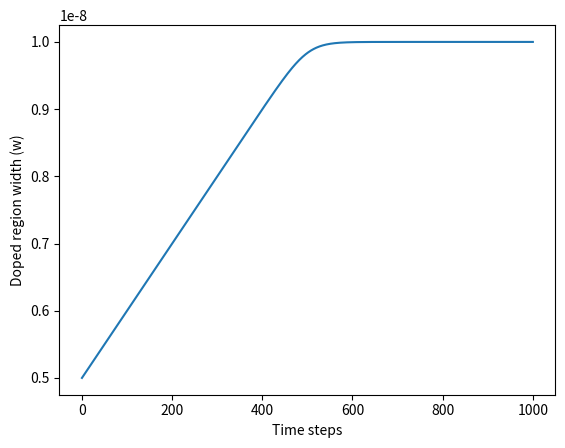

Write the Python code that produced this figure.
import numpy as np

# 定义常量
mu_D = 1e-10  # 掺杂物迁移率，单位 cm²/V·s
R_ON = 1e3  # 完全掺杂忆阻器电阻，单位欧姆
D = 10e-9  # 忆阻器长度，单位 m
eta = 1  # 极性因子，+1 表示扩展，-1 表示收缩
p = 10  # 窗口函数参数


# 窗口函数
def window_function(x, p):
    return 1 - (2 * x - 1) ** (2 * p)


# 非线性掺杂漂移模型
def dw_dt(w, i, p):
    x = w / D
    return eta * (mu_D * R_ON / D) * i * window_function(x, p)


# 时间演化过程
def simulate_memristor(i_t, dt, steps):
    w = D / 2  # 初始掺杂区域位置，设置为忆阻器长度的一半
    w_values = [w]

    for i in range(steps):
        # 电流值
        i = i_t[i]

        # 计算dw/dt
        dw = dw_dt(w, i, p)

        # 更新w值
        w += dw * dt
        w_values.append(w)

    return np.array(w_values)


# 示例电流输入（这里假设一个恒定电流输入）
i_t = np.ones(1000) * 1e-6  # 电流为 1 µA
dt = 1e-6  # 时间步长 1 µs
steps = len(i_t)  # 步数

# 运行模拟
w_values = simulate_memristor(i_t, dt, steps)

# 可视化结果
import matplotlib.pyplot as plt

plt.plot(w_values)
plt.xlabel("Time steps")
plt.ylabel("Doped region width (w)")
plt.show()
